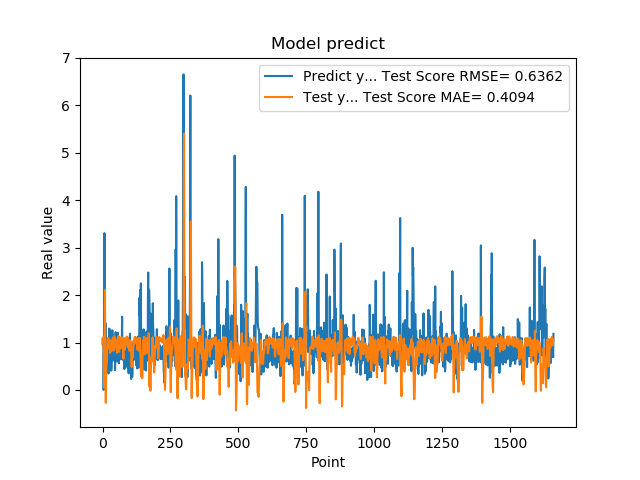

The file beside this chart, header and first rows:
1.074290990829999792e+00, 9.796695576423181118e-01
9.521890282630000035e-01, 9.997738962168241095e-01
9.879170060160000766e-01, 1.072366428673201977e+00
1.011654973029999960e+00, 1.112890342205066885e+00
0.000000000000000000e+00, 1.064565930633432522e+00
7.643579840659999736e-01, 1.917882031729263581e-01
7.788103222849999119e-01, 5.689590050519922199e-02
3.306220054629999794e+00, 3.356425136551253186e-01
1.055441975589999970e+00, 1.107929155698917922e+00
7.543110251430000801e-01, 2.111296950970673603e+00
7.915459871289999283e-01, 9.492430688238507885e-01
1.409499049189999909e+00, 3.619787491493086651e-01
8.875439763070001042e-01, -2.708688171913689047e-01
6.401469707490000660e-01, 3.391613628992122265e-01
5.082880258560000808e-01, 4.857269043441804213e-01
8.640019893649999450e-01, 5.291080952128546233e-01
5.725920200349999822e-01, 6.269446722324352184e-01
8.469420075419999971e-01, 8.354664243208457242e-01
9.181020259860001032e-01, 9.208239503955730765e-01
7.976629734039999420e-01, 1.075451233941772555e+00
9.608020186419998776e-01, 1.095939601551019438e+00
9.555831551549999192e-01, 1.099326833545319904e+00
3.470349907879999862e-01, 1.094724008801200910e+00
9.546210169789999256e-01, 9.451413692217095486e-01
1.293938040730000072e+00, 8.756921066789012942e-01
5.251880288119999962e-01, 9.402822277017872654e-01
4.773890078070000542e-01, 9.990534940460378266e-01
1.275226235389999907e+00, 8.657515673377277343e-01
8.723750114439999814e-01, 7.809253201033418135e-01
8.355640172959999390e-01, 9.145083913317580970e-01
7.321749925609999377e-01, 1.047355256905967424e+00
7.640249729160000225e-01, 9.804323037703781551e-01
4.072830080990000323e-01, 8.733005062199049595e-01
4.752210080619999610e-01, 9.462121917327710463e-01
8.781340122220000488e-01, 8.262889813651930204e-01
7.414129972460000717e-01, 8.700134360360021191e-01
1.258002042770000051e+00, 9.935363789909816834e-01
1.069700956339999953e+00, 1.022850553609943924e+00
7.274609804150000691e-01, 1.105656867456033199e+00
7.892770171170000459e-01, 1.006715333616207353e+00
6.237750053410000550e-01, 9.241218444929725218e-01
6.914690136910000007e-01, 8.330710494418671619e-01
8.557710051540000640e-01, 9.273704822727274477e-01
7.093830108640000187e-01, 1.095562964637486481e+00
1.014547944070000041e+00, 1.118100433122521276e+00
1.115731000900000103e+00, 1.093716976112034445e+00
4.182830154900000208e-01, 1.098326167184817681e+00
1.002280950550000105e+00, 1.016528838218659914e+00
1.218860983849999968e+00, 9.071573701041594218e-01
1.143296003339999922e+00, 9.294280682327302756e-01
6.528189778330000248e-01, 9.800520488469354197e-01
6.746559739110000731e-01, 1.049949942853930951e+00
6.009536385540000802e-01, 8.569304451878240192e-01
6.694570183749999348e-01, 7.804374013243440267e-01
6.538079977039999990e-01, 8.648711509445878853e-01
7.814120054240000224e-01, 1.053891094770037062e+00
1.206303954120000022e+00, 1.076929250479138567e+00
8.469259738919999725e-01, 1.055095030090769326e+00
8.286409974099999687e-01, 1.137148370389709617e+00
6.482390165329999787e-01, 1.064505775365875540e+00
5.623700022700000023e-01, 9.559714440232948141e-01
... 1,599 more rows
